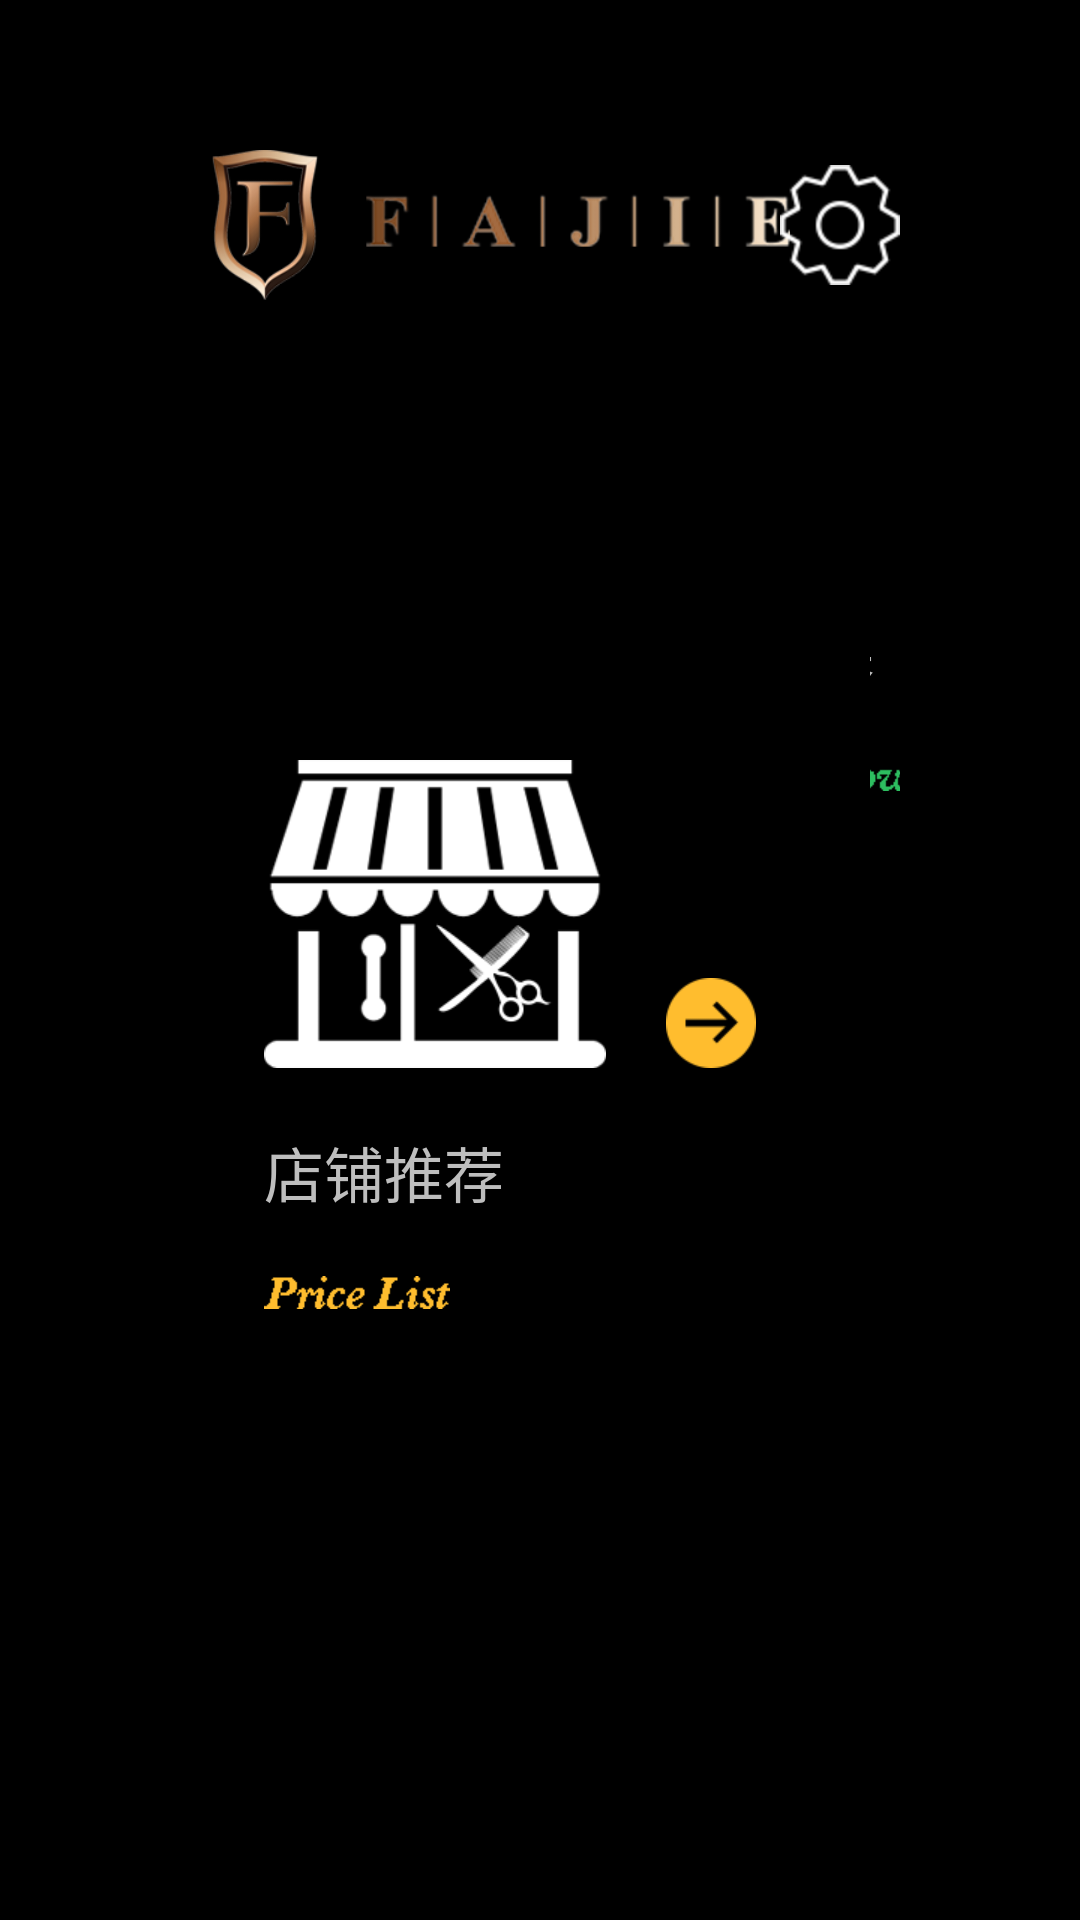

Write the Android layout XML for this screen, with the resource values it uses.
<!-- AndroidManifest.xml: application theme android:Theme.Black.NoTitleBar -->
<!-- res/layout/activity_main.xml -->
<RelativeLayout xmlns:android="http://schemas.android.com/apk/res/android"
    xmlns:tools="http://schemas.android.com/tools"
    android:layout_width="match_parent"
    android:layout_height="match_parent"
    android:background="@drawable/bg_dark"
    android:padding="50dp"
    tools:context=".MainActivity" >

    <RelativeLayout
        android:id="@+id/title"
        android:layout_width="match_parent"
        android:layout_height="@dimen/title_height" >

        <ImageView
            android:layout_width="wrap_content"
            android:layout_height="wrap_content"
            android:contentDescription="@string/app_name"
            android:src="@drawable/logo_index" />

        <ImageButton
            android:id="@+id/setting"
            android:layout_width="@dimen/logo_height"
            android:layout_height="@dimen/logo_height"
            android:layout_alignParentRight="true"
            android:layout_centerVertical="true"
            android:layout_marginRight="10dp"
            android:background="@drawable/btn_setting"
            android:onClick="setting" />
    </RelativeLayout>

    <RelativeLayout
        android:id="@+id/btn_PriceList"
        android:layout_width="@dimen/btn_PriceList"
        android:layout_height="fill_parent"
        android:layout_below="@id/title"
        android:layout_marginBottom="20dp"
        android:layout_marginLeft="20dp"
        android:layout_marginRight="20dp"
        android:layout_marginTop="20dp"
        android:background="@drawable/btn_bg"
        android:gravity="center"
        android:onClick="onClicked" >

        <ImageView
            android:id="@+id/img_dianmian"
            android:layout_width="wrap_content"
            android:layout_height="wrap_content"
            android:src="@drawable/img_dianmian" />

        <ImageView
            android:id="@+id/btn_yellow"
            android:layout_width="wrap_content"
            android:layout_height="wrap_content"
            android:layout_alignBottom="@id/img_dianmian"
            android:layout_marginLeft="20dp"
            android:layout_toRightOf="@id/img_dianmian"
            android:src="@drawable/btn_yellow" />

        <TextView
            android:id="@+id/text_pricelist"
            android:layout_width="wrap_content"
            android:layout_height="wrap_content"
            android:layout_below="@id/img_dianmian"
            android:layout_marginTop="20dp"
            android:text="店铺推荐"
            android:textSize="20sp" />

        <ImageView
            android:layout_width="wrap_content"
            android:layout_height="wrap_content"
            android:layout_below="@id/text_pricelist"
            android:layout_marginTop="20dp"
            android:src="@drawable/text_1" />
    </RelativeLayout>

    <LinearLayout
        android:layout_width="match_parent"
        android:layout_height="match_parent"
        android:layout_alignTop="@+id/btn_PriceList"
        android:layout_toRightOf="@+id/btn_PriceList"
        android:orientation="vertical" >

        <RelativeLayout
            android:id="@+id/btn_HairShow"
            android:layout_width="fill_parent"
            android:layout_height="0dp"
            android:layout_marginRight="10dp"
            android:layout_weight="1"
            android:background="@drawable/btn_bg"
            android:gravity="center"
            android:onClick="onClicked" >

            <ImageView
                android:id="@+id/img_faxingxiu"
                android:layout_width="wrap_content"
                android:layout_height="wrap_content"
                android:src="@drawable/img_faxingxiu" />

            <LinearLayout
                android:id="@+id/text_faxingxiu"
                android:layout_width="wrap_content"
                android:layout_height="wrap_content"
                android:layout_marginLeft="15dp"
                android:layout_marginTop="15dp"
                android:layout_toRightOf="@id/img_faxingxiu"
                android:orientation="vertical" >

                <TextView
                    android:layout_width="wrap_content"
                    android:layout_height="wrap_content"
                    android:text="发型秀"
                    android:textSize="20sp" />

                <ImageView
                    android:layout_width="wrap_content"
                    android:layout_height="wrap_content"
                    android:layout_below="@id/text_faxingxiu"
                    android:layout_marginTop="15dp"
                    android:src="@drawable/text_2" />
            </LinearLayout>

            <ImageView
                android:layout_width="wrap_content"
                android:layout_height="wrap_content"
                android:layout_marginLeft="50dp"
                android:layout_marginTop="25dp"
                android:layout_toRightOf="@id/text_faxingxiu"
                android:src="@drawable/img_green" />
        </RelativeLayout>

        <LinearLayout
            android:layout_width="fill_parent"
            android:layout_height="0dp"
            android:layout_marginBottom="10dp"
            android:layout_marginRight="10dp"
            android:layout_marginTop="10dp"
            android:layout_weight="1"
            android:orientation="horizontal" >

            <RelativeLayout
                android:id="@+id/btn_LiveTV"
                android:layout_width="0dp"
                android:layout_height="fill_parent"
                android:layout_marginBottom="10dp"
                android:layout_marginLeft="10dp"
                android:layout_marginRight="10dp"
                android:layout_weight="1"
                android:background="@drawable/btn_bg"
                android:gravity="center"
                android:onClick="onClicked" >

                <ImageView
                    android:id="@+id/img_liveshow"
                    android:layout_width="wrap_content"
                    android:layout_height="wrap_content"
                    android:src="@drawable/img_liveshow" />

                <ImageView
                    android:id="@+id/btn_liveshow"
                    android:layout_width="wrap_content"
                    android:layout_height="wrap_content"
                    android:layout_alignBottom="@id/img_liveshow"
                    android:layout_marginLeft="20dp"
                    android:layout_toRightOf="@id/img_liveshow"
                    android:src="@drawable/btn_w" />

                <TextView
                    android:id="@+id/text_pricelist"
                    android:layout_width="wrap_content"
                    android:layout_height="wrap_content"
                    android:layout_below="@id/img_liveshow"
                    android:layout_marginTop="20dp"
                    android:text="电视直播"
                    android:textSize="20sp" />

                <ImageView
                    android:layout_width="wrap_content"
                    android:layout_height="wrap_content"
                    android:layout_below="@id/text_pricelist"
                    android:layout_marginTop="20dp"
                    android:src="@drawable/text_3" />
            </RelativeLayout>

            <RelativeLayout
                android:id="@+id/btn_Demand"
                android:layout_width="0dp"
                android:layout_height="fill_parent"
                android:layout_marginBottom="10dp"
                android:layout_marginLeft="10dp"
                android:layout_marginRight="10dp"
                android:layout_weight="1"
                android:background="@drawable/btn_bg"
                android:gravity="center"
                android:onClick="onClicked" >

                <ImageView
                    android:id="@+id/img_movie"
                    android:layout_width="wrap_content"
                    android:layout_height="wrap_content"
                    android:src="@drawable/img_movie" />

                <ImageView
                    android:id="@+id/btn_movie"
                    android:layout_width="wrap_content"
                    android:layout_height="wrap_content"
                    android:layout_alignBottom="@id/img_movie"
                    android:layout_marginLeft="20dp"
                    android:layout_toRightOf="@id/img_movie"
                    android:src="@drawable/btn_w" />

                <TextView
                    android:id="@+id/text_movie"
                    android:layout_width="wrap_content"
                    android:layout_height="wrap_content"
                    android:layout_below="@id/img_movie"
                    android:layout_marginTop="20dp"
                    android:text="点播"
                    android:textSize="20sp" />

                <ImageView
                    android:layout_width="wrap_content"
                    android:layout_height="wrap_content"
                    android:layout_below="@id/text_movie"
                    android:layout_marginTop="20dp"
                    android:src="@drawable/text_4" />
            </RelativeLayout>
        </LinearLayout>
    </LinearLayout>

</RelativeLayout>
<!-- resources referenced by this layout -->
<resources>
  <dimen name="btn_PriceList">200dp</dimen>
  <dimen name="logo_height">40dp</dimen>
  <dimen name="title_height">50dp</dimen>
  <!-- drawable btn_setting: png bitmap (drawable-xhdpi, 4326 bytes) -->
  <!-- drawable btn_w: png bitmap (drawable-xhdpi, 3892 bytes) -->
  <!-- drawable btn_yellow: png bitmap (drawable-xhdpi, 3973 bytes) -->
  <!-- drawable img_dianmian: png bitmap (drawable-xhdpi, 11227 bytes) -->
  <!-- drawable img_faxingxiu: png bitmap (drawable-xhdpi, 9471 bytes) -->
  <!-- drawable img_green: png bitmap (drawable-xhdpi, 4007 bytes) -->
  <!-- drawable img_liveshow: png bitmap (drawable-xhdpi, 5277 bytes) -->
  <!-- drawable img_movie: png bitmap (drawable-xhdpi, 7864 bytes) -->
  <!-- drawable logo_index: png bitmap (drawable-xhdpi, 35605 bytes) -->
  <!-- drawable text_1: png bitmap (drawable-xhdpi, 3194 bytes) -->
  <!-- drawable text_2: png bitmap (drawable-xhdpi, 3246 bytes) -->
  <!-- drawable text_3: png bitmap (drawable-xhdpi, 3129 bytes) -->
  <!-- drawable text_4: png bitmap (drawable-xhdpi, 3141 bytes) -->
  <string name="app_name">发捷</string>
</resources>
